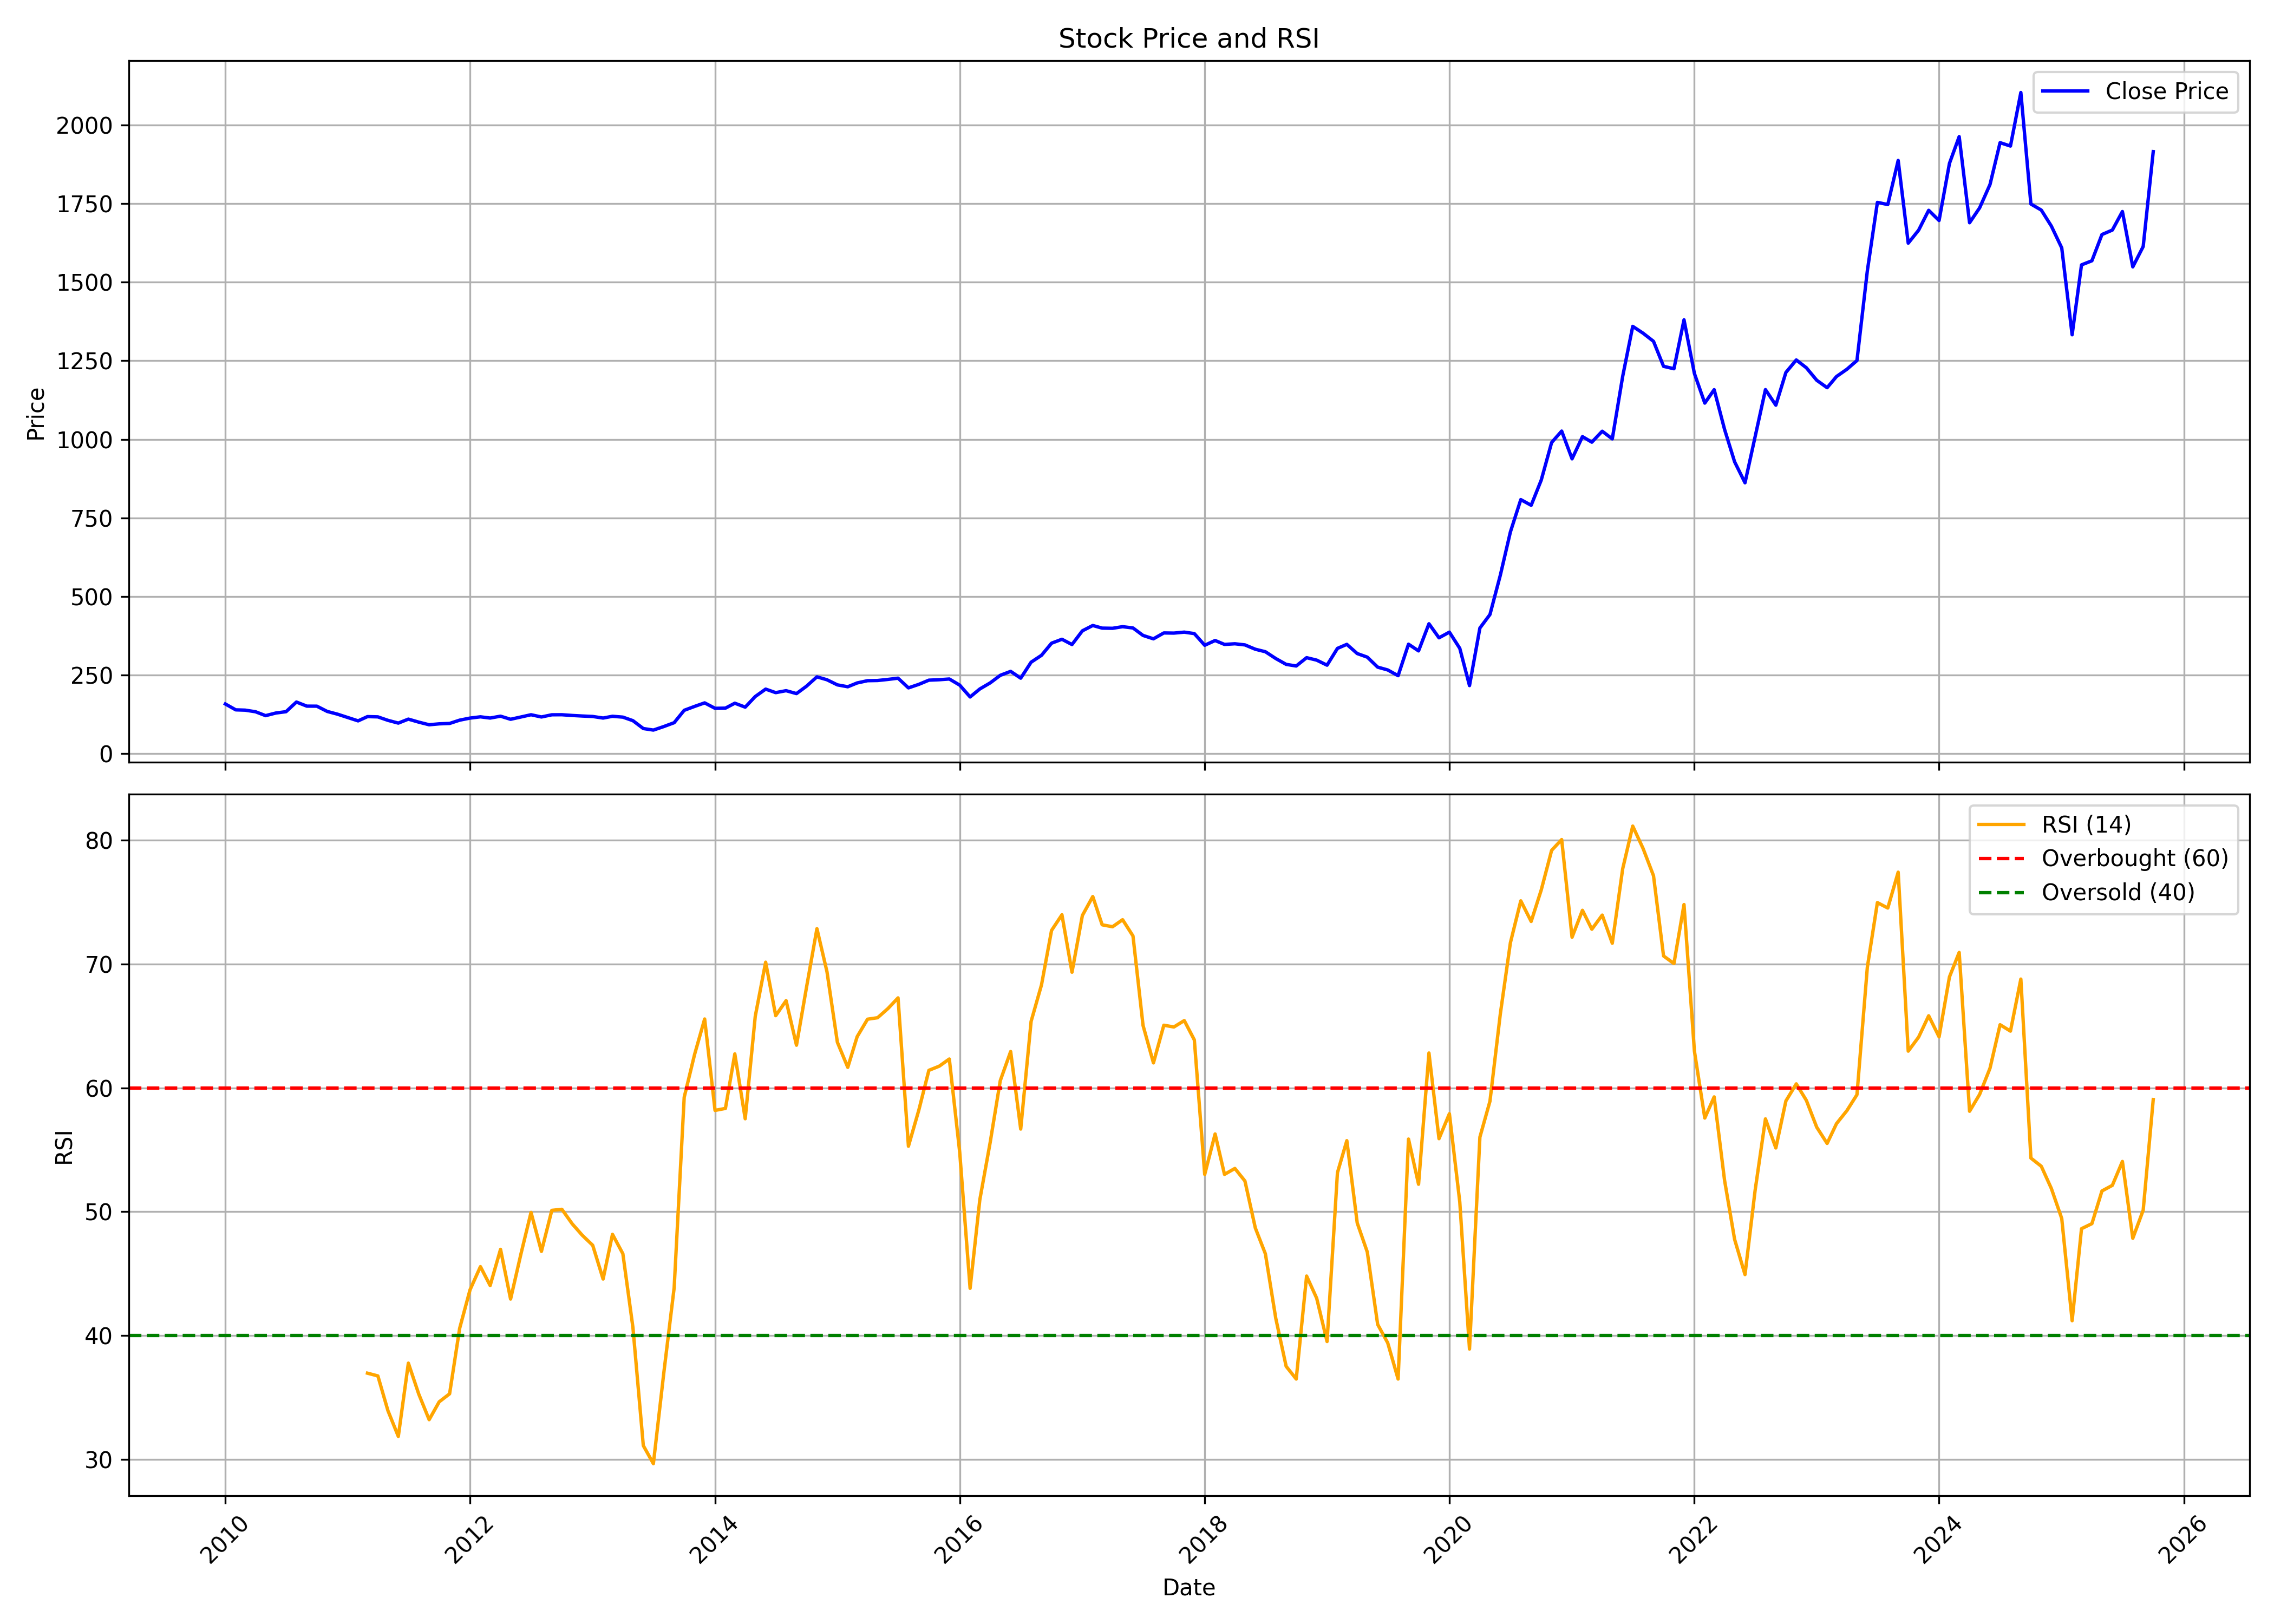

The data file committed next to this chart (first rows):
, date, symbol, open, high, low, close, volume, rsi
0, 2010-01-01, TATACOMM, 165.9, 186.2, 150.9, 157.9, 13392829, 
1, 2010-02-01, TATACOMM, 158.5, 164.1, 136.7, 139.3, 6546552, 
2, 2010-03-01, TATACOMM, 139.3, 148.6, 134, 138.4, 6661656, 
3, 2010-04-01, TATACOMM, 139, 144.7, 132.1, 133.2, 4364566, 
4, 2010-05-01, TATACOMM, 132.6, 135.5, 113.9, 120.9, 6400135, 
5, 2010-06-01, TATACOMM, 116.3, 131, 110.9, 129.3, 9041309, 
6, 2010-07-01, TATACOMM, 129.6, 145.1, 122.6, 133.5, 11097563, 
7, 2010-08-01, TATACOMM, 136.2, 171.5, 133.8, 164.1, 20343823, 
8, 2010-09-01, TATACOMM, 165.1, 174.7, 150, 151.1, 5934914, 
9, 2010-10-01, TATACOMM, 152.7, 168.8, 149.9, 151, 8606186, 
10, 2010-11-01, TATACOMM, 153.6, 159.6, 123.7, 134.2, 5881590, 
11, 2010-12-01, TATACOMM, 135.1, 138.3, 116.3, 125.7, 3843515, 
12, 2011-01-01, TATACOMM, 128.2, 132.4, 111.1, 114.9, 3643277, 
13, 2011-02-01, TATACOMM, 113.9, 118.7, 94.46, 104.2, 7366531, 
14, 2011-03-01, TATACOMM, 105, 125.2, 83.84, 117.8, 20026168, 36.96
15, 2011-04-01, TATACOMM, 117.3, 131.1, 116.3, 116.9, 6664978, 36.73
16, 2011-05-01, TATACOMM, 116.8, 119.3, 98.58, 105.9, 3886421, 33.93
17, 2011-06-01, TATACOMM, 106.5, 116.3, 89.76, 97.15, 9442377, 31.85
18, 2011-07-01, TATACOMM, 97.62, 115.5, 96.73, 109.8, 12297872, 37.77
19, 2011-08-01, TATACOMM, 111.8, 115.8, 91.24, 100.2, 8966255, 35.27
20, 2011-09-01, TATACOMM, 100.2, 105.3, 88.23, 91.85, 5571534, 33.2
21, 2011-10-01, TATACOMM, 92.72, 97.53, 88.21, 94.77, 5239770, 34.64
22, 2011-11-01, TATACOMM, 83.52, 101.4, 83.52, 96.03, 6464708, 35.29
23, 2011-12-01, TATACOMM, 97.2, 108.9, 92.89, 106.5, 6701580, 40.57
24, 2012-01-01, TATACOMM, 107.3, 119.8, 102.9, 113.1, 5914896, 43.69
25, 2012-02-01, TATACOMM, 110.8, 132, 110.4, 117.1, 18087908, 45.56
26, 2012-03-01, TATACOMM, 117.8, 122.9, 105.3, 113.2, 8292617, 44.03
27, 2012-04-01, TATACOMM, 112.7, 121.4, 107.8, 119.2, 6558473, 46.96
28, 2012-05-01, TATACOMM, 119.2, 121.6, 98.96, 109.3, 4985002, 42.94
29, 2012-06-01, TATACOMM, 109.3, 117.8, 100.7, 116.6, 7877215, 46.6
30, 2012-07-01, TATACOMM, 117.5, 133.3, 113.9, 123.7, 12802124, 49.94
31, 2012-08-01, TATACOMM, 125.2, 127.7, 114.3, 116.6, 3327847, 46.79
32, 2012-09-01, TATACOMM, 116.2, 130.4, 113.8, 123.6, 4408053, 50.11
33, 2012-10-01, TATACOMM, 123, 130.5, 121.8, 123.7, 3806131, 50.19
34, 2012-11-01, TATACOMM, 123.1, 137.1, 112.3, 121.4, 5165835, 49.01
35, 2012-12-01, TATACOMM, 120.9, 122.9, 111.8, 119.7, 8728659, 48.09
36, 2013-01-01, TATACOMM, 121.4, 130.9, 114.1, 118.2, 11723763, 47.29
37, 2013-02-01, TATACOMM, 117.3, 119.6, 110.7, 113.2, 4778282, 44.56
38, 2013-03-01, TATACOMM, 114.8, 121.8, 105.7, 118.8, 4356564, 48.17
39, 2013-04-01, TATACOMM, 117.8, 120.4, 112, 116.1, 5952160, 46.6
40, 2013-05-01, TATACOMM, 116.1, 123.7, 103.2, 104.9, 10508875, 40.64
41, 2013-06-01, TATACOMM, 104.6, 105.3, 75.16, 79.81, 15228634, 31.1
42, 2013-07-01, TATACOMM, 81.08, 92.66, 72.42, 74.94, 20038191, 29.65
43, 2013-08-01, TATACOMM, 77.66, 91.06, 71.65, 86.12, 27717566, 36.95
44, 2013-09-01, TATACOMM, 86.35, 103.9, 83.64, 98.42, 14973335, 43.85
45, 2013-10-01, TATACOMM, 102.3, 138.4, 101.9, 137.8, 28053165, 59.24
46, 2013-11-01, TATACOMM, 137.9, 153.4, 133.7, 150.2, 21265494, 62.7
47, 2013-12-01, TATACOMM, 150, 161.8, 138.1, 161.5, 27378941, 65.56
48, 2014-01-01, TATACOMM, 162.6, 166.6, 139.9, 144.2, 30652028, 58.18
49, 2014-02-01, TATACOMM, 143.6, 159.8, 135, 144.7, 31331986, 58.34
50, 2014-03-01, TATACOMM, 146.2, 161.7, 143.4, 160.4, 33010795, 62.74
51, 2014-04-01, TATACOMM, 159.3, 165.9, 146.3, 147.9, 27900996, 57.51
52, 2014-05-01, TATACOMM, 147.9, 188.5, 139.9, 181.7, 37944417, 65.78
53, 2014-06-01, TATACOMM, 181.3, 206.4, 179.2, 205.3, 26232465, 70.15
54, 2014-07-01, TATACOMM, 208.2, 215.4, 179.4, 194, 22286722, 65.83
55, 2014-08-01, TATACOMM, 196.6, 204.9, 179.1, 200.3, 20874648, 67.04
56, 2014-09-01, TATACOMM, 202.8, 212.9, 183.7, 191, 25545328, 63.45
57, 2014-10-01, TATACOMM, 191.4, 216.1, 187.8, 214.6, 14663884, 68.14
58, 2014-11-01, TATACOMM, 215.8, 246.4, 211.1, 244.3, 22929013, 72.86
59, 2014-12-01, TATACOMM, 241.8, 252.8, 209.9, 235, 14790427, 69.38
... 130 more rows
